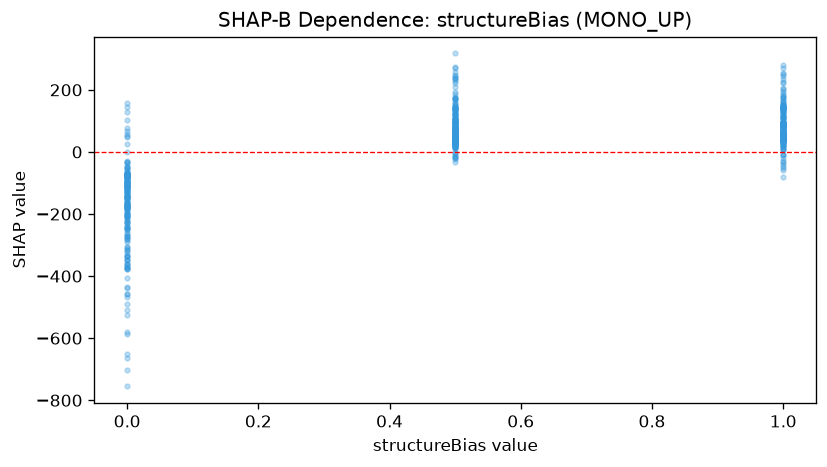

The data file committed next to this chart (first rows):
feature_value, shap_value
0.0, -103.1
1.0, 162.5
0.5, 82.85
0.5, 56.45
1.0, 51.2
0.0, -207.9
0.5, 64.81
0.0, -165
1.0, 149.6
0.0, -108.9
0.5, 61.45
0.5, 93.05
1.0, 88.24
1.0, 51.15
1.0, 152
0.5, 49.17
1.0, 50.23
0.5, 95.62
0.5, 42.82
0.5, 40.48
0.5, 40.66
0.5, 50.08
0.0, -202.7
1.0, 80.65
0.0, -126.2
0.0, -201.9
0.0, -153.2
0.0, -359.7
0.0, -185.2
0.5, 77.36
0.5, 29.94
0.0, -118.1
0.5, 49.66
0.0, -67.15
1.0, 53.78
1.0, 92.42
0.0, -75.85
1.0, 58.29
0.0, -96.52
0.0, -137
0.5, 50.81
0.5, 79.54
0.0, -69.98
0.5, 30.31
1.0, 38.77
0.5, 125.7
1.0, 78
1.0, 47.19
0.5, 39.64
0.0, -56.9
0.0, -378.4
0.5, 78.7
0.5, 39.58
1.0, 45.27
0.5, 50.61
1.0, 44.83
0.5, 104
0.0, -161.2
1.0, 43.83
1.0, 47.09
... 660 more rows
